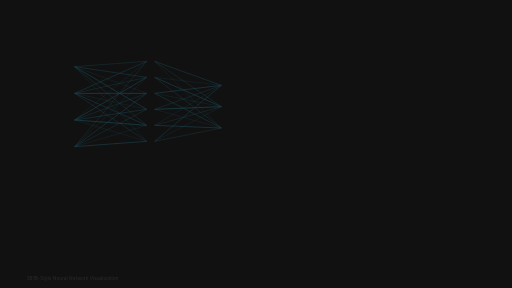
t = 0.00 s
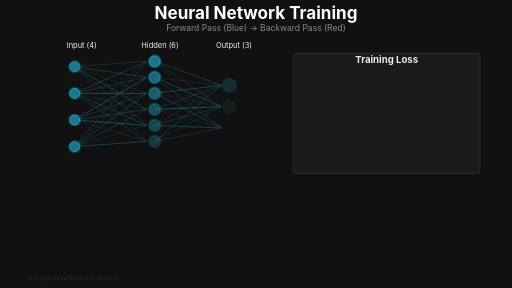
t = 2.00 s
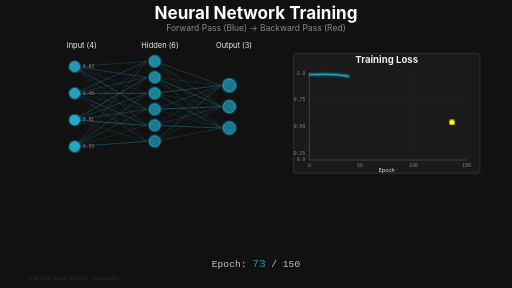
t = 4.00 s
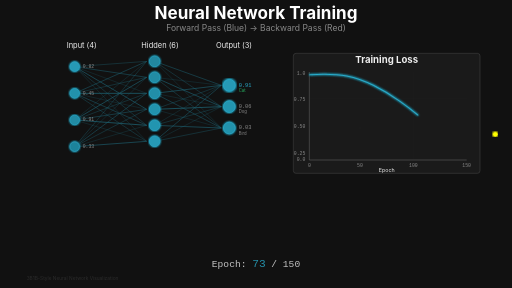
t = 6.00 s
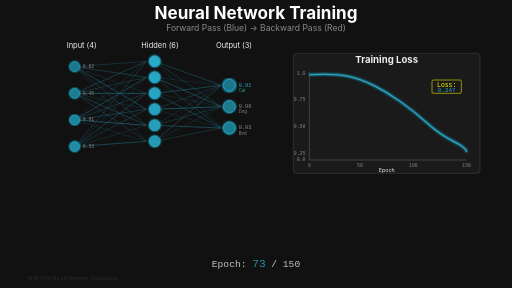
t = 8.00 s
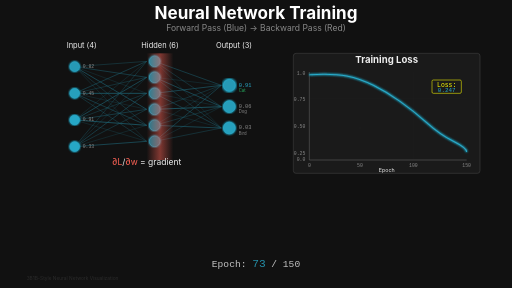
t = 10.00 s

The animated SVG that drew these frames (rendered in a browser with its animation timeline set to each time). Animation: 59 SMIL elements (animate=58,animateMotion=1); frames cover the first 10.00 s, repeats indefinitely.

<svg xmlns="http://www.w3.org/2000/svg" viewBox="0 0 1920 1080" width="1920" height="1080">
  <!-- 3Blue1Brown Style Neural Network Training Animation -->
  <defs>
    <!-- Activation value gradients (blue scale) -->
    <linearGradient id="activationGradient">
      <stop offset="0%" style="stop-color:#1C758A"/>
      <stop offset="100%" style="stop-color:#29ABCA"/>
    </linearGradient>

    <!-- Forward pass wave (blue) -->
    <linearGradient id="forwardWave" x1="0%" y1="0%" x2="100%" y2="0%">
      <stop offset="0%" style="stop-color:#29ABCA;stop-opacity:0"/>
      <stop offset="50%" style="stop-color:#29ABCA;stop-opacity:0.8"/>
      <stop offset="100%" style="stop-color:#29ABCA;stop-opacity:0"/>
    </linearGradient>

    <!-- Backward pass wave (red/orange) -->
    <linearGradient id="backwardWave" x1="0%" y1="0%" x2="100%" y2="0%">
      <stop offset="0%" style="stop-color:#FC6255;stop-opacity:0"/>
      <stop offset="50%" style="stop-color:#FC6255;stop-opacity:0.8"/>
      <stop offset="100%" style="stop-color:#FC6255;stop-opacity:0"/>
    </linearGradient>

    <!-- Node glow effect -->
    <filter id="nodeGlow">
      <feGaussianBlur stdDeviation="3" result="coloredBlur"/>
      <feMerge>
        <feMergeNode in="coloredBlur"/>
        <feMergeNode in="coloredBlur"/>
        <feMergeNode in="SourceGraphic"/>
      </feMerge>
    </filter>

    <!-- Strong glow for active nodes -->
    <filter id="strongGlow">
      <feGaussianBlur stdDeviation="6" result="coloredBlur"/>
      <feMerge>
        <feMergeNode in="coloredBlur"/>
        <feMergeNode in="coloredBlur"/>
        <feMergeNode in="coloredBlur"/>
        <feMergeNode in="SourceGraphic"/>
      </feMerge>
    </filter>

    <!-- Edge gradient (weight magnitude) -->
    <linearGradient id="edgeGradient">
      <stop offset="0%" style="stop-color:#29ABCA;stop-opacity:0.3"/>
      <stop offset="100%" style="stop-color:#29ABCA;stop-opacity:0.8"/>
    </linearGradient>
  </defs>

  <!-- Background -->
  <rect width="1920" height="1080" fill="#111111"/>

  <!-- Title -->
  <g id="title">
    <text x="960" y="70" font-family="'SF Pro Display', 'Lato', sans-serif" font-size="64" font-weight="bold" fill="#FFFFFF" text-anchor="middle" opacity="0">
      Neural Network Training
      <animate attributeName="opacity" from="0" to="1" begin="0s" dur="0.8s" fill="freeze"/>
    </text>
    <text x="960" y="115" font-family="'SF Pro Display', sans-serif" font-size="32" fill="#888888" text-anchor="middle" opacity="0">
      Forward Pass (Blue) → Backward Pass (Red)
      <animate attributeName="opacity" from="0" to="1" begin="0.8s" dur="0.6s" fill="freeze"/>
    </text>
  </g>

  <!-- Main container split: Network (left) + Loss Curve (right) -->
  <g id="mainContent">
    <!-- LEFT: Neural Network -->
    <g id="neuralNetwork" transform="translate(200, 200)">
      <!-- Layer labels -->
      <g id="layerLabels" opacity="0">
        <text x="50" y="-20" font-family="'SF Pro Display', sans-serif" font-size="28" fill="#EEEEEE">Input (4)</text>
        <text x="330" y="-20" font-family="'SF Pro Display', sans-serif" font-size="28" fill="#EEEEEE">Hidden (6)</text>
        <text x="610" y="-20" font-family="'SF Pro Display', sans-serif" font-size="28" fill="#EEEEEE">Output (3)</text>
        <animate attributeName="opacity" from="0" to="1" begin="1s" dur="0.6s" fill="freeze"/>
      </g>

      <!-- Edges (connections) - Layer 0 to 1 -->
      <g id="edgesL0L1" stroke="#29ABCA" opacity="0.3">
        <!-- From input nodes to hidden layer -->
        <!-- Node 0 connections -->
        <line x1="80" y1="50" x2="350" y2="30" stroke-width="1.5"/>
        <line x1="80" y1="50" x2="350" y2="90" stroke-width="2"/>
        <line x1="80" y1="50" x2="350" y2="150" stroke-width="1"/>
        <line x1="80" y1="50" x2="350" y2="210" stroke-width="2.5"/>
        <line x1="80" y1="50" x2="350" y2="270" stroke-width="1.5"/>
        <line x1="80" y1="50" x2="350" y2="330" stroke-width="1"/>

        <!-- Node 1 connections -->
        <line x1="80" y1="150" x2="350" y2="30" stroke-width="2"/>
        <line x1="80" y1="150" x2="350" y2="90" stroke-width="1.5"/>
        <line x1="80" y1="150" x2="350" y2="150" stroke-width="3"/>
        <line x1="80" y1="150" x2="350" y2="210" stroke-width="1"/>
        <line x1="80" y1="150" x2="350" y2="270" stroke-width="2"/>
        <line x1="80" y1="150" x2="350" y2="330" stroke-width="1.5"/>

        <!-- Node 2 connections -->
        <line x1="80" y1="250" x2="350" y2="30" stroke-width="1"/>
        <line x1="80" y1="250" x2="350" y2="90" stroke-width="2.5"/>
        <line x1="80" y1="250" x2="350" y2="150" stroke-width="1.5"/>
        <line x1="80" y1="250" x2="350" y2="210" stroke-width="2"/>
        <line x1="80" y1="250" x2="350" y2="270" stroke-width="3"/>
        <line x1="80" y1="250" x2="350" y2="330" stroke-width="1"/>

        <!-- Node 3 connections -->
        <line x1="80" y1="350" x2="350" y2="30" stroke-width="1.5"/>
        <line x1="80" y1="350" x2="350" y2="90" stroke-width="1"/>
        <line x1="80" y1="350" x2="350" y2="150" stroke-width="2"/>
        <line x1="80" y1="350" x2="350" y2="210" stroke-width="1.5"/>
        <line x1="80" y1="350" x2="350" y2="270" stroke-width="1"/>
        <line x1="80" y1="350" x2="350" y2="330" stroke-width="2.5"/>

        <animate attributeName="opacity" from="0.3" to="0.5" begin="1.5s" dur="0.5s" fill="freeze"/>
      </g>

      <!-- Edges - Layer 1 to 2 -->
      <g id="edgesL1L2" stroke="#29ABCA" opacity="0.3">
        <!-- Hidden to output connections -->
        <line x1="380" y1="30" x2="630" y2="120" stroke-width="2"/>
        <line x1="380" y1="30" x2="630" y2="200" stroke-width="1.5"/>
        <line x1="380" y1="30" x2="630" y2="280" stroke-width="1"/>

        <line x1="380" y1="90" x2="630" y2="120" stroke-width="1"/>
        <line x1="380" y1="90" x2="630" y2="200" stroke-width="2.5"/>
        <line x1="380" y1="90" x2="630" y2="280" stroke-width="1.5"/>

        <line x1="380" y1="150" x2="630" y2="120" stroke-width="2.5"/>
        <line x1="380" y1="150" x2="630" y2="200" stroke-width="1"/>
        <line x1="380" y1="150" x2="630" y2="280" stroke-width="2"/>

        <line x1="380" y1="210" x2="630" y2="120" stroke-width="1.5"/>
        <line x1="380" y1="210" x2="630" y2="200" stroke-width="3"/>
        <line x1="380" y1="210" x2="630" y2="280" stroke-width="1"/>

        <line x1="380" y1="270" x2="630" y2="120" stroke-width="1"/>
        <line x1="380" y1="270" x2="630" y2="200" stroke-width="1.5"/>
        <line x1="380" y1="270" x2="630" y2="280" stroke-width="2.5"/>

        <line x1="380" y1="330" x2="630" y2="120" stroke-width="2"/>
        <line x1="380" y1="330" x2="630" y2="200" stroke-width="1"/>
        <line x1="380" y1="330" x2="630" y2="280" stroke-width="1.5"/>

        <animate attributeName="opacity" from="0.3" to="0.5" begin="1.5s" dur="0.5s" fill="freeze"/>
      </g>

      <!-- Input Layer Nodes -->
      <g id="inputLayer">
        <circle cx="80" cy="50" r="18" fill="#1C758A" stroke="#29ABCA" stroke-width="2" filter="url(#nodeGlow)" opacity="0">
          <animate attributeName="opacity" from="0" to="1" begin="1.2s" dur="0.4s" fill="freeze"/>
          <animate attributeName="fill" values="#1C758A;#29ABCA;#1C758A" begin="2s" dur="3s" repeatCount="indefinite"/>
        </circle>
        <text x="110" y="55" font-family="'SF Mono', monospace" font-size="18" fill="#888888" opacity="0">0.82<animate attributeName="opacity" from="0" to="1" begin="2s" dur="0.3s" fill="freeze"/></text>

        <circle cx="80" cy="150" r="18" fill="#1C758A" stroke="#29ABCA" stroke-width="2" filter="url(#nodeGlow)" opacity="0">
          <animate attributeName="opacity" from="0" to="1" begin="1.3s" dur="0.4s" fill="freeze"/>
          <animate attributeName="fill" values="#1C758A;#29ABCA;#1C758A" begin="2.2s" dur="3s" repeatCount="indefinite"/>
        </circle>
        <text x="110" y="155" font-family="'SF Mono', monospace" font-size="18" fill="#888888" opacity="0">0.45<animate attributeName="opacity" from="0" to="1" begin="2.2s" dur="0.3s" fill="freeze"/></text>

        <circle cx="80" cy="250" r="18" fill="#1C758A" stroke="#29ABCA" stroke-width="2" filter="url(#nodeGlow)" opacity="0">
          <animate attributeName="opacity" from="0" to="1" begin="1.4s" dur="0.4s" fill="freeze"/>
          <animate attributeName="fill" values="#1C758A;#29ABCA;#1C758A" begin="2.4s" dur="3s" repeatCount="indefinite"/>
        </circle>
        <text x="110" y="255" font-family="'SF Mono', monospace" font-size="18" fill="#888888" opacity="0">0.91<animate attributeName="opacity" from="0" to="1" begin="2.4s" dur="0.3s" fill="freeze"/></text>

        <circle cx="80" cy="350" r="18" fill="#1C758A" stroke="#29ABCA" stroke-width="2" filter="url(#nodeGlow)" opacity="0">
          <animate attributeName="opacity" from="0" to="1" begin="1.5s" dur="0.4s" fill="freeze"/>
          <animate attributeName="fill" values="#1C758A;#29ABCA;#1C758A" begin="2.6s" dur="3s" repeatCount="indefinite"/>
        </circle>
        <text x="110" y="355" font-family="'SF Mono', monospace" font-size="18" fill="#888888" opacity="0">0.33<animate attributeName="opacity" from="0" to="1" begin="2.6s" dur="0.3s" fill="freeze"/></text>
      </g>

      <!-- Hidden Layer Nodes -->
      <g id="hiddenLayer">
        <circle cx="380" cy="30" r="20" fill="#1C758A" stroke="#29ABCA" stroke-width="2" filter="url(#nodeGlow)" opacity="0">
          <animate attributeName="opacity" from="0" to="1" begin="1.6s" dur="0.4s" fill="freeze"/>
          <animate attributeName="fill" values="#1C758A;#29ABCA;#1C758A" begin="3.5s" dur="3s" repeatCount="indefinite"/>
        </circle>

        <circle cx="380" cy="90" r="20" fill="#1C758A" stroke="#29ABCA" stroke-width="2" filter="url(#nodeGlow)" opacity="0">
          <animate attributeName="opacity" from="0" to="1" begin="1.65s" dur="0.4s" fill="freeze"/>
          <animate attributeName="fill" values="#1C758A;#29ABCA;#1C758A" begin="3.6s" dur="3s" repeatCount="indefinite"/>
        </circle>

        <circle cx="380" cy="150" r="20" fill="#1C758A" stroke="#29ABCA" stroke-width="2" filter="url(#nodeGlow)" opacity="0">
          <animate attributeName="opacity" from="0" to="1" begin="1.7s" dur="0.4s" fill="freeze"/>
          <animate attributeName="fill" values="#1C758A;#29ABCA;#1C758A" begin="3.7s" dur="3s" repeatCount="indefinite"/>
        </circle>

        <circle cx="380" cy="210" r="20" fill="#1C758A" stroke="#29ABCA" stroke-width="2" filter="url(#nodeGlow)" opacity="0">
          <animate attributeName="opacity" from="0" to="1" begin="1.75s" dur="0.4s" fill="freeze"/>
          <animate attributeName="fill" values="#1C758A;#29ABCA;#1C758A" begin="3.8s" dur="3s" repeatCount="indefinite"/>
        </circle>

        <circle cx="380" cy="270" r="20" fill="#1C758A" stroke="#29ABCA" stroke-width="2" filter="url(#nodeGlow)" opacity="0">
          <animate attributeName="opacity" from="0" to="1" begin="1.8s" dur="0.4s" fill="freeze"/>
          <animate attributeName="fill" values="#1C758A;#29ABCA;#1C758A" begin="3.9s" dur="3s" repeatCount="indefinite"/>
        </circle>

        <circle cx="380" cy="330" r="20" fill="#1C758A" stroke="#29ABCA" stroke-width="2" filter="url(#nodeGlow)" opacity="0">
          <animate attributeName="opacity" from="0" to="1" begin="1.85s" dur="0.4s" fill="freeze"/>
          <animate attributeName="fill" values="#1C758A;#29ABCA;#1C758A" begin="4s" dur="3s" repeatCount="indefinite"/>
        </circle>
      </g>

      <!-- Output Layer Nodes -->
      <g id="outputLayer">
        <circle cx="660" cy="120" r="22" fill="#1C758A" stroke="#29ABCA" stroke-width="2.5" filter="url(#strongGlow)" opacity="0">
          <animate attributeName="opacity" from="0" to="1" begin="1.9s" dur="0.4s" fill="freeze"/>
          <animate attributeName="fill" values="#1C758A;#29ABCA;#1C758A" begin="5s" dur="3s" repeatCount="indefinite"/>
        </circle>
        <text x="695" y="125" font-family="'SF Mono', monospace" font-size="20" fill="#29ABCA" opacity="0">0.91<animate attributeName="opacity" from="0" to="1" begin="5s" dur="0.3s" fill="freeze"/></text>
        <text x="695" y="145" font-family="'SF Pro Display', sans-serif" font-size="16" fill="#27AE60" opacity="0">Cat<animate attributeName="opacity" from="0" to="1" begin="5.3s" dur="0.3s" fill="freeze"/></text>

        <circle cx="660" cy="200" r="22" fill="#1C758A" stroke="#29ABCA" stroke-width="2.5" filter="url(#nodeGlow)" opacity="0">
          <animate attributeName="opacity" from="0" to="1" begin="1.95s" dur="0.4s" fill="freeze"/>
          <animate attributeName="fill" values="#1C758A;#29ABCA;#1C758A" begin="5.1s" dur="3s" repeatCount="indefinite"/>
        </circle>
        <text x="695" y="205" font-family="'SF Mono', monospace" font-size="20" fill="#888888" opacity="0">0.06<animate attributeName="opacity" from="0" to="1" begin="5.1s" dur="0.3s" fill="freeze"/></text>
        <text x="695" y="225" font-family="'SF Pro Display', sans-serif" font-size="16" fill="#888888" opacity="0">Dog<animate attributeName="opacity" from="0" to="1" begin="5.4s" dur="0.3s" fill="freeze"/></text>

        <circle cx="660" cy="280" r="22" fill="#1C758A" stroke="#29ABCA" stroke-width="2.5" filter="url(#nodeGlow)" opacity="0">
          <animate attributeName="opacity" from="0" to="1" begin="2s" dur="0.4s" fill="freeze"/>
          <animate attributeName="fill" values="#1C758A;#29ABCA;#1C758A" begin="5.2s" dur="3s" repeatCount="indefinite"/>
        </circle>
        <text x="695" y="285" font-family="'SF Mono', monospace" font-size="20" fill="#888888" opacity="0">0.03<animate attributeName="opacity" from="0" to="1" begin="5.2s" dur="0.3s" fill="freeze"/></text>
        <text x="695" y="305" font-family="'SF Pro Display', sans-serif" font-size="16" fill="#888888" opacity="0">Bird<animate attributeName="opacity" from="0" to="1" begin="5.5s" dur="0.3s" fill="freeze"/></text>
      </g>

      <!-- Forward pass wave overlay -->
      <g id="forwardWave" opacity="0">
        <rect x="0" y="0" width="100" height="400" fill="url(#forwardWave)">
          <animate attributeName="x" from="0" to="700" begin="6s" dur="2s" fill="freeze"/>
        </rect>
        <animate attributeName="opacity" values="0;0.6;0" begin="6s" dur="2s" fill="freeze"/>
      </g>

      <!-- Backward pass wave overlay -->
      <g id="backwardWave" opacity="0">
        <rect x="700" y="0" width="100" height="400" fill="url(#backwardWave)">
          <animate attributeName="x" from="700" to="0" begin="9s" dur="2s" fill="freeze"/>
        </rect>
        <animate attributeName="opacity" values="0;0.6;0" begin="9s" dur="2s" fill="freeze"/>
      </g>

      <!-- Formula overlay on network -->
      <g id="networkFormula" transform="translate(350, 420)" opacity="0">
        <text x="0" y="0" font-family="'SF Pro Display', sans-serif" font-size="32" fill="#EEEEEE" text-anchor="middle">
          <tspan fill="#FC6255">∂L</tspan>/<tspan fill="#FC6255">∂w</tspan> = gradient
        </text>
        <animate attributeName="opacity" from="0" to="1" begin="9s" dur="0.5s" fill="freeze"/>
        <animate attributeName="opacity" from="1" to="0" begin="11s" dur="0.5s" fill="freeze"/>
      </g>
    </g>

    <!-- RIGHT: Loss Curve Graph -->
    <g id="lossCurve" transform="translate(1100, 200)">
      <!-- Graph frame -->
      <rect x="0" y="0" width="700" height="450" fill="#1A1A1A" stroke="#444444" stroke-width="2" rx="10" opacity="0">
        <animate attributeName="opacity" from="0" to="1" begin="1s" dur="0.5s" fill="freeze"/>
      </rect>

      <!-- Graph title -->
      <text x="350" y="35" font-family="'SF Pro Display', sans-serif" font-size="36" font-weight="bold" fill="#EEEEEE" text-anchor="middle" opacity="0">
        Training Loss
        <animate attributeName="opacity" from="0" to="1" begin="1.5s" dur="0.5s" fill="freeze"/>
      </text>

      <!-- Axes -->
      <g id="axes" stroke="#666666" stroke-width="2" opacity="0">
        <line x1="60" y1="70" x2="60" y2="400"/>
        <line x1="60" y1="400" x2="650" y2="400"/>
        <animate attributeName="opacity" from="0" to="1" begin="2s" dur="0.5s" fill="freeze"/>
      </g>

      <!-- Y-axis labels -->
      <g id="yLabels" opacity="0">
        <text x="45" y="80" font-family="monospace" font-size="18" fill="#888888" text-anchor="end">1.0</text>
        <text x="45" y="180" font-family="monospace" font-size="18" fill="#888888" text-anchor="end">0.75</text>
        <text x="45" y="280" font-family="monospace" font-size="18" fill="#888888" text-anchor="end">0.50</text>
        <text x="45" y="380" font-family="monospace" font-size="18" fill="#888888" text-anchor="end">0.25</text>
        <text x="45" y="405" font-family="monospace" font-size="18" fill="#888888" text-anchor="end">0.0</text>
        <animate attributeName="opacity" from="0" to="1" begin="2.3s" dur="0.5s" fill="freeze"/>
      </g>

      <!-- X-axis labels -->
      <g id="xLabels" opacity="0">
        <text x="60" y="425" font-family="monospace" font-size="18" fill="#888888" text-anchor="middle">0</text>
        <text x="250" y="425" font-family="monospace" font-size="18" fill="#888888" text-anchor="middle">50</text>
        <text x="450" y="425" font-family="monospace" font-size="18" fill="#888888" text-anchor="middle">100</text>
        <text x="650" y="425" font-family="monospace" font-size="18" fill="#888888" text-anchor="middle">150</text>
        <text x="350" y="445" font-family="'SF Pro Display', sans-serif" font-size="20" fill="#EEEEEE" text-anchor="middle">Epoch</text>
        <animate attributeName="opacity" from="0" to="1" begin="2.3s" dur="0.5s" fill="freeze"/>
      </g>

      <!-- Grid lines (subtle) -->
      <g id="gridLines" stroke="#333333" stroke-width="1" opacity="0">
        <line x1="60" y1="170" x2="650" y2="170"/>
        <line x1="60" y1="280" x2="650" y2="280"/>
        <line x1="250" y1="70" x2="250" y2="400"/>
        <line x1="450" y1="70" x2="450" y2="400"/>
        <animate attributeName="opacity" from="0" to="0.3" begin="2.5s" dur="0.5s" fill="freeze"/>
      </g>

      <!-- Loss curve (animated drawing) -->
      <path id="lossCurvePath"
            d="M 60,80 Q 150,75 200,85 T 300,120 T 400,180 T 500,260 T 600,330 T 650,370"
            fill="none" stroke="#29ABCA" stroke-width="4" filter="url(#nodeGlow)"
            stroke-dasharray="1200" stroke-dashoffset="1200" opacity="0">
        <animate attributeName="stroke-dashoffset" from="1200" to="0" begin="3s" dur="8s" fill="freeze"/>
        <animate attributeName="opacity" from="0" to="1" begin="3s" dur="0.5s" fill="freeze"/>
      </path>

      <!-- Current epoch indicator -->
      <g id="epochIndicator" opacity="0">
        <circle cx="450" cy="180" r="8" fill="#FFFF00" filter="url(#strongGlow)">
          <animateMotion dur="8s" begin="3s" fill="freeze"
                         path="M 60,80 Q 150,75 200,85 T 300,120 T 400,180 T 500,260 T 600,330 T 650,370"/>
        </circle>
        <animate attributeName="opacity" from="0" to="1" begin="3s" dur="0.3s" fill="freeze"/>
      </g>

      <!-- Current loss value display -->
      <g id="currentLoss" opacity="0">
        <rect x="520" y="100" width="110" height="50" fill="#1A1A1A" stroke="#FFFF00" stroke-width="2" rx="5"/>
        <text x="575" y="125" font-family="'SF Mono', monospace" font-size="24" fill="#FFFF00" text-anchor="middle">Loss:</text>
        <text x="575" y="145" font-family="'SF Mono', monospace" font-size="22" fill="#29ABCA" text-anchor="middle">0.247</text>
        <animate attributeName="opacity" from="0" to="1" begin="6s" dur="0.5s" fill="freeze"/>
      </g>
    </g>
  </g>

  <!-- Epoch counter -->
  <g id="epochCounter" transform="translate(960, 1000)" opacity="0">
    <text x="0" y="0" font-family="'SF Mono', monospace" font-size="36" fill="#EEEEEE" text-anchor="middle">
      Epoch: <tspan fill="#29ABCA" font-size="42">73</tspan> / 150
    </text>
    <animate attributeName="opacity" from="0" to="0.8" begin="3s" dur="0.5s" fill="freeze"/>
  </g>

  <!-- 3Blue1Brown style watermark -->
  <g id="watermark" opacity="0.3">
    <text x="100" y="1050" font-family="'SF Pro Display', sans-serif" font-size="18" fill="#666666">
      3B1B-Style Neural Network Visualization
    </text>
  </g>
</svg>
